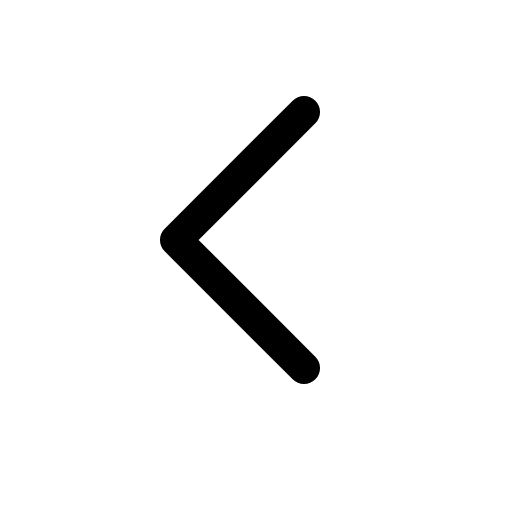
t = 0.00 s
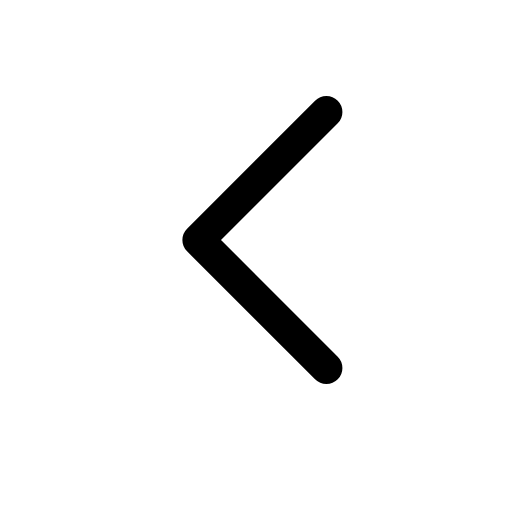
t = 0.42 s
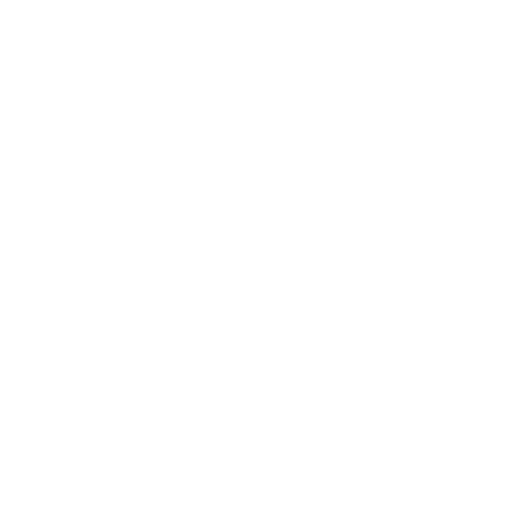
t = 0.75 s
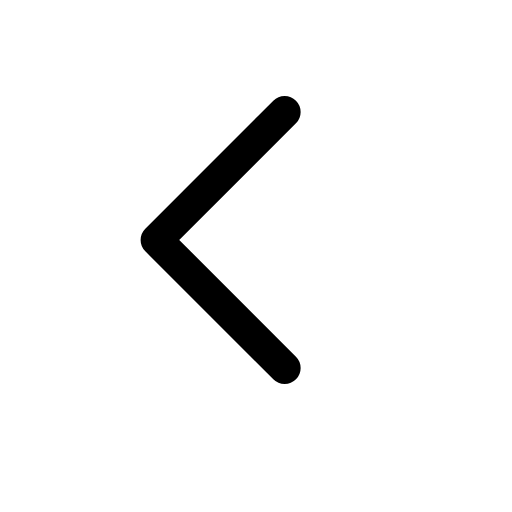
t = 1.18 s
t = 1.50 s: frame unchanged from t = 0.00 s, image omitted
t = 1.95 s: frame unchanged from t = 0.00 s, image omitted

The animated SVG that drew these frames (rendered in a browser with its animation timeline set to each time). Animation: 1 SMIL element (animate=1); one cycle of 2.40 s, repeats indefinitely.

<svg xmlns="http://www.w3.org/2000/svg" viewBox="0 0 16 16" width="16" height="16" fill="none" stroke="currentColor" stroke-width="1.001" stroke-linecap="round" stroke-linejoin="round"><path d="M9.5 3.5L5.5 7.5L9.5 11.5"><animate attributeName="d" dur="2.4s" repeatCount="indefinite" keyTimes="0;0.104;0.175;0.308;0.313;0.55;0.625;1" values="M9.5 3.5L5.5 7.5L9.5 11.5;M9.5 3.5L5.5 7.5L9.5 11.5;M10.2 3.5L6.2 7.5L10.2 11.5;M-1.01 3.5L-5.01 7.5L-1.01 11.5;M25.01 3.5L21.01 7.5L25.01 11.5;M8.7 3.5L4.7 7.5L8.7 11.5;M9.5 3.5L5.5 7.5L9.5 11.5;M9.5 3.5L5.5 7.5L9.5 11.5" calcMode="spline" keySplines="0 0 1 1;.37 0 .63 1;.6 0 .9 .4;0 0 1 1;.15 .75 .25 1;.37 0 .63 1;0 0 1 1"/></path></svg>
